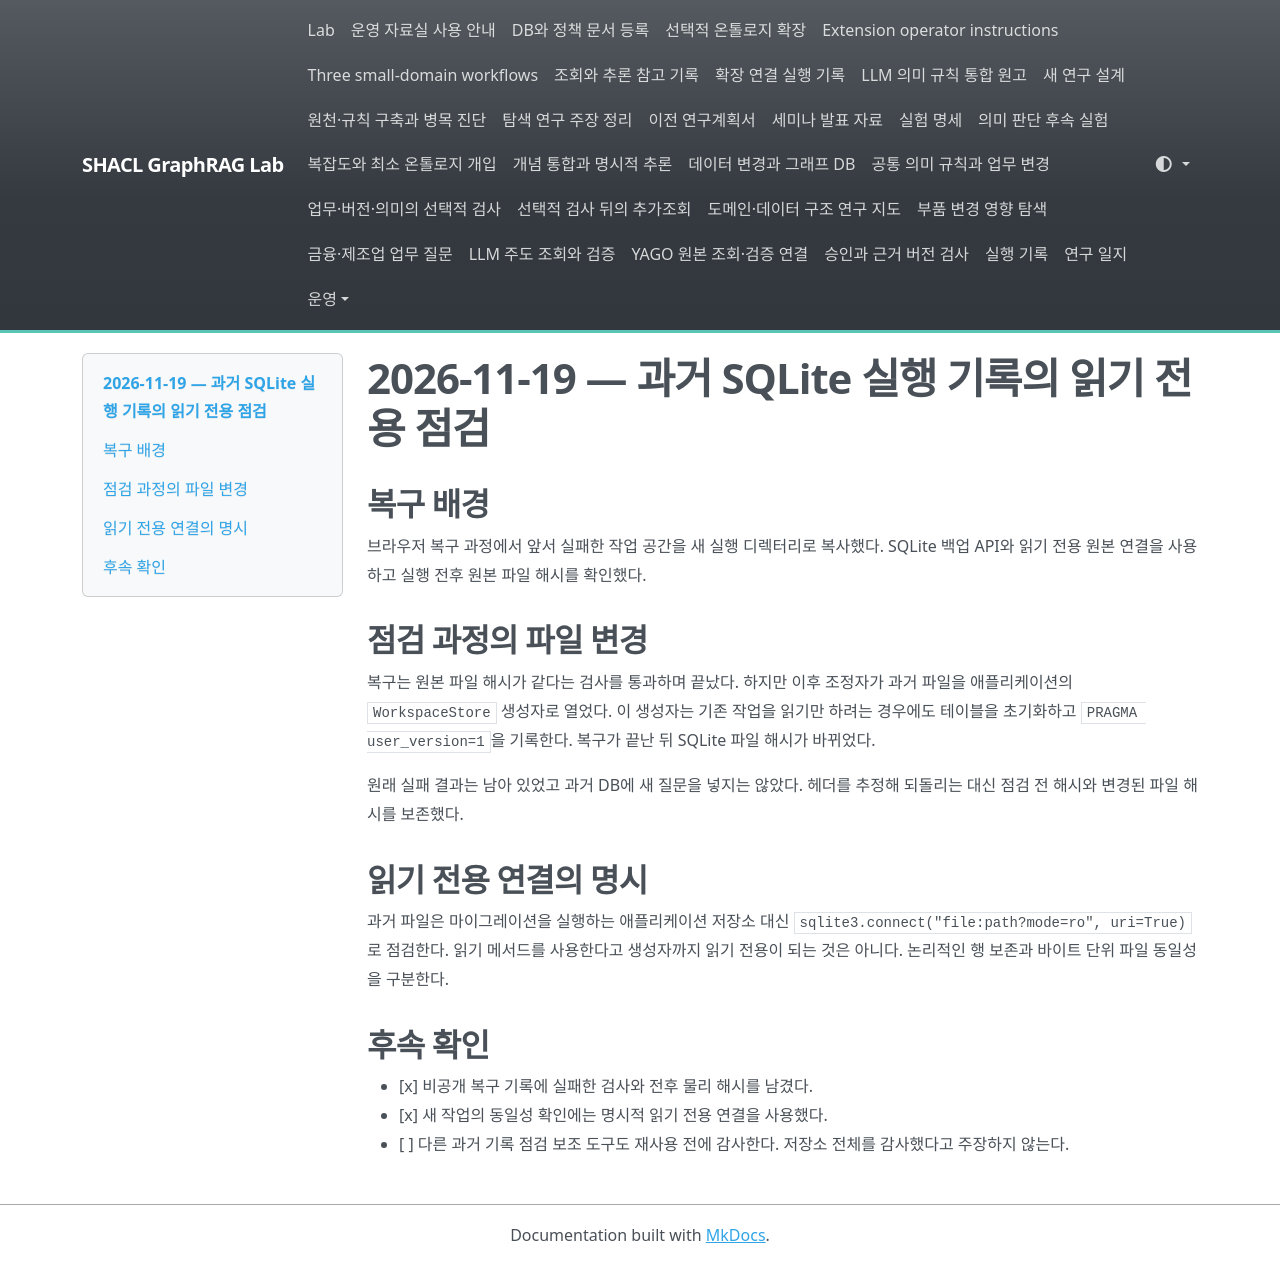

repository: shinysong/shacl-graphrag · page: lessons-learned/2026-11-19-readonly-sqlite-inspection/index.html · generator: mkdocs

# 2026-11-19 — 과거 SQLite 실행 기록의 읽기 전용 점검

## 복구 배경

브라우저 복구 과정에서 앞서 실패한 작업 공간을 새 실행 디렉터리로 복사했다. SQLite 백업 API와 읽기 전용 원본 연결을 사용하고 실행 전후 원본 파일 해시를 확인했다.

## 점검 과정의 파일 변경

복구는 원본 파일 해시가 같다는 검사를 통과하며 끝났다. 하지만 이후 조정자가 과거 파일을 애플리케이션의 `WorkspaceStore` 생성자로 열었다. 이 생성자는 기존 작업을 읽기만 하려는 경우에도 테이블을 초기화하고 `PRAGMA user_version=1`을 기록한다. 복구가 끝난 뒤 SQLite 파일 해시가 바뀌었다.

원래 실패 결과는 남아 있었고 과거 DB에 새 질문을 넣지는 않았다. 헤더를 추정해 되돌리는 대신 점검 전 해시와 변경된 파일 해시를 보존했다.

## 읽기 전용 연결의 명시

과거 파일은 마이그레이션을 실행하는 애플리케이션 저장소 대신 `sqlite3.connect("file:path?mode=ro", uri=True)`로 점검한다. 읽기 메서드를 사용한다고 생성자까지 읽기 전용이 되는 것은 아니다. 논리적인 행 보존과 바이트 단위 파일 동일성을 구분한다.

## 후속 확인

- [x] 비공개 복구 기록에 실패한 검사와 전후 물리 해시를 남겼다.
- [x] 새 작업의 동일성 확인에는 명시적 읽기 전용 연결을 사용했다.
- [ ] 다른 과거 기록 점검 보조 도구도 재사용 전에 감사한다. 저장소 전체를 감사했다고 주장하지 않는다.
